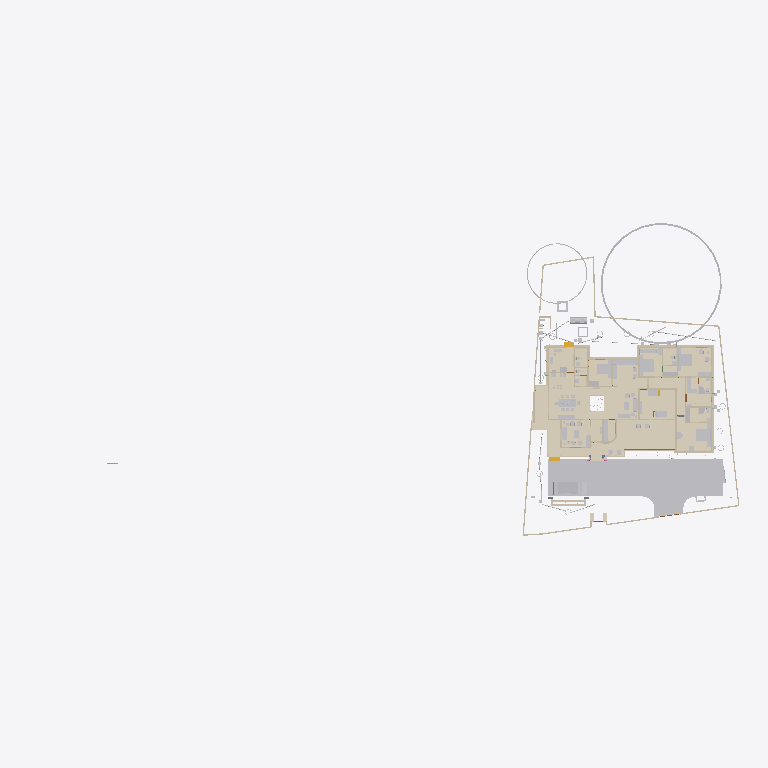
Plan cut of the same IFC building model at storey 'GF' (level 0.00 m, cut at 1.40 m), seen from above with north up, elements coloured by IFC class (only those large enough to see are counted): 40 walls (beige), 37 other elements (light grey), 28 coverings (cream), 2 stair flights (yellow), 1 beam (green). Cut surfaces are drawn darker.
Extent 101.4 m × 45.8 m × 45.1 m (x, y, z). Storeys (10): GF at 0.00 m; 00 at 0.00 m; FFtop at 0.00 m; GFLintel at 0.00 m; FF at 0.00 m; Footing at 0.00 m; Verandah at 0.00 m; Plumbing at 0.00 m; schedule at 0.00 m; Electrical at 0.00 m. Elements (2284): 420 IfcSystemFurnitureElement, 289 IfcWall, 250 IfcBuildingElementProxy, 248 IfcBeam, 221 IfcCovering, 121 IfcSwitchingDevice, 80 IfcPipeSegment, 71 IfcLightFixture, 61 IfcFurniture, 54 IfcWindow, 50 IfcDoor, 50 IfcOutlet.

HEADER;
FILE_DESCRIPTION(('ViewDefinition[DesignTransferView]'),'2;1');
FILE_NAME('Sreekesh.ifc','2026-06-03T15:06:46+05:30',(),(),'IfcOpenShell 0.8.5','Bonsai 0.8.5','Nobody');
FILE_SCHEMA(('IFC4X3'));
ENDSEC;
DATA;
#1=IFCPROJECT('0aPvmvJuf5owphcfiKWAsN',$,'My Project',$,$,$,$,(#14,#26),#9);
#30=IFCSITE('3jTVXq97zE2OZTfzZH9iYT',$,'My Site',$,$,#53,$,$,$,$,$,$,$,$);
#211744=IFCSITE('2pH2ecD1v9bgK8psTEcl$_',$,'Site',$,$,#547284,#211754,$,$,(8,52,49,300000),(76,38,36,300000),$,$,$);
#36=IFCBUILDING('3Bt1MypEf4fuqFfshm9kTs',$,'My Building',$,$,#59,$,$,$,$,$,$);
#333137=IFCBUILDING('2u05Cn$TD6OPdaLJzvNsxO',$,'GFWall',$,$,#507878,$,$,$,$,$,$);
#339211=IFCBUILDING('002Xt49mzDahM74jmffgUi',$,'GF-P',$,$,#507873,$,$,$,$,$,$);
#42=IFCBUILDINGSTOREY('3Yt8GBe1vE1Byt_$JKaQnQ',$,'GF',$,$,#509173,$,$,$,$);
#8023=IFCBUILDINGSTOREY('3LNq90aff4Xhn4xfthWyFx',$,'00',$,$,#8039,$,$,$,$);
#71986=IFCBUILDINGSTOREY('1ZF$IMkzjA5efl8XVVA8ry',$,'FFtop',$,$,#508468,$,$,$,$);
#72129=IFCBUILDINGSTOREY('1Nt2vvvNTB5u0X$NIke4ti',$,'GFLintel',$,$,#510858,$,$,$,$);
#83382=IFCBUILDINGSTOREY('2do7yjy$r1eOSN7_GxsK9f',$,'FF',$,$,#508248,$,$,$,$);
#301077=IFCBUILDINGSTOREY('1n3LFyF6X708Cvo1r86gbR',$,'Footing',$,$,#508478,$,$,$,$);
#360055=IFCBUILDINGSTOREY('2kU8qRmBnF7foRmD37T33I',$,'Verandah',$,$,#360071,$,$,$,$);
#367233=IFCBUILDINGSTOREY('3r39yX7tr10xAjP1zlM9FN',$,'Plumbing',$,$,#367249,$,$,$,$);
#436766=IFCBUILDINGSTOREY('2CUKbd$of0Yx1yz6tYDaJY',$,'schedule',$,$,#511718,$,$,$,$);
#442969=IFCBUILDINGSTOREY('0sffW$JV12jOzJZIPBAWvQ',$,'Electrical',$,$,#442985,$,$,$,$);
#363541=IFCCOURSE('0hYJyXEsXANxqeScN2ddTn',$,'Course',$,$,#552989,#363556,$,$);
#591201=IFCCOVERING('3kms8ObvT2A83v6EkiQCtZ',$,'Covering',$,$,#591353,#591200,$,$);
#345031=IFCCOVERING('3RPlCoLTXEkg2LQ5VmhLHT',$,'Covering',$,$,#361378,#345042,$,$);
#578743=IFCCOURSE('10JQwc8Rj1DhdDleds_4eD',$,'Course',$,$,#579139,#578764,$,$);
#590858=IFCCOVERING('0RcNbxwC1BPO6vPsSe5hv0',$,'Covering',$,$,#591403,#590857,$,$);
#591314=IFCCOVERING('0d2zgKDdP8dwFGBu$GD38F',$,'Covering',$,$,#591373,#591313,$,$);
#158109=IFCGEOGRAPHICELEMENT('1ICn9VC11DLu$jSeyjW6na',$,'GeographicElement',$,$,#159277,#158141,$,$);
#590379=IFCCOVERING('2ZGsMYGazAchJobXoI0Ygv',$,'Covering',$,$,#590422,#590395,$,$);
#339327=IFCCOVERING('2gdKm_COPCGQt2$pqnEIyy',$,'Covering',$,$,#509943,#339338,$,$);
#590972=IFCCOVERING('2wUE701ff3ZBcv_UhuFthK',$,'Covering',$,$,#591363,#590971,$,$);
#146729=IFCVEHICLE('0zRPRsukT96P6cuFPGiKs1',$,'Vehicle',$,$,#189086,#146742,$,$);
#590571=IFCCOVERING('0UuWKOFoDDYvmplRYi7h7d',$,'Covering',$,$,#591343,#590570,$,$);
#591085=IFCCOVERING('0kYX189Jf7CBGn9ceIdHnd',$,'Covering',$,$,#591378,#591084,$,$);
#590628=IFCCOVERING('3pEdpTjbjFLQ$oJNw_068r',$,'Covering',$,$,#591338,#590627,$,$);
#66022=IFCWALL('2FUeR5sFb9uwjJGdeVWABU',$,'Wall',$,$,#431152,#66028,$,$);
#309133=IFCWALL('2VcyNDgMn9VgDTDYN_$YR$',$,'Wall',$,$,#508643,#309144,$,$);
#591142=IFCCOVERING('3Wi1uDf0TEzBEG7DUo_LFE',$,'Covering',$,$,#591398,#591141,$,$);
#601444=IFCCOVERING('1aad0Nw0b8pgnEwnKHFkPw',$,'Covering',$,$,#601543,#601443,$,$);
#532540=IFCFURNITURE('3GPb$TX3bAaO0sNvhFpy4W',$,'Furniture',$,$,#538708,#532570,$,$);
#601271=IFCCOVERING('2Z1NrECcXEj9MRDySQAZqv',$,'Covering',$,$,#601523,#601270,$,$);
#590802=IFCCOVERING('1Bs4Doo8HFO94TelcTdwmZ',$,'Covering',$,$,#591348,#590801,$,$);
#158156=IFCGEOGRAPHICELEMENT('2JlHSkVhjCZPlJyc1W8A6K',$,'GeographicElement',$,$,#159282,#158188,$,$);
#590742=IFCCOVERING('1ni5gOUR9DqRnAAhVVpPlZ',$,'Covering',$,$,#591358,#590741,$,$);
#541370=IFCFURNITURE('3a6eTw$Kf5h8o62ViCN3B9',$,'Furniture',$,$,#542168,#541383,$,$);
#65997=IFCWALL('1DC2$ngnnDR8Q9h6mAR0js',$,'Wall',$,$,#345521,#66003,$,$);
#356144=IFCCOVERING('1zMDy9b99F78g0pPFmqkhi',$,'Covering',$,$,#509978,#356160,$,$);
#532526=IFCFURNITURE('3gB9$ESpzFY8X4BymaP12u',$,'Furniture',$,$,#532775,#532562,$,$);
#309107=IFCWALL('01iQiyD9jF981ZNgDvXuAr',$,'Wall',$,$,#508648,#309118,$,$);
#285749=IFCWALL('23M4dZECv7RPP4RWKkyrhY',$,'Wall.082',$,$,#435018,#285760,$,$);
#222195=IFCWALL('2ixJvC9dH599amejUM2w6G',$,'Wall',$,$,#293165,#222215,$,$);
#406470=IFCFURNITURE('0TjK6ZDxX03eSWHk61hTjB',$,'Furniture',$,$,#510218,#406469,$,$);
#590685=IFCCOVERING('2DZod39rv4RxPbk5$8U$JL',$,'Covering',$,$,#591393,#590684,$,$);
#3520=IFCWALL('1kfIyPN_b4JPSDED46DDvv',$,'Wall',$,$,#507918,#3526,$,$);
#410350=IFCFURNITURE('36fJsTb99Eyh2vWH1pKTwS',$,'Furniture',$,$,#557811,#410349,$,$);
#601388=IFCCOVERING('2OfGI35pf0Lf5cIlxdGZFD',$,'Covering',$,$,#601533,#601387,$,$);
#524552=IFCFURNITURE('1Rp$DFOJXFWOqRZHaLRtD$',$,'Cube',$,$,#526383,#524553,$,.BED.);
#90359=IFCWALL('3p_Mlr$7n7WPwtZxEevqS4',$,'Wall',$,$,#507938,#90370,$,$);
#601332=IFCCOVERING('0OeQfY7$zDCAoos9A$4lI9',$,'Covering',$,$,#601528,#601331,$,$);
#308639=IFCWALL('0UYp14YpP1MAW0yCb4nw87',$,'Wall',$,$,#508658,#308650,$,$);
#590915=IFCCOVERING('3HWV9OZZz6DxRQIJbYTFsv',$,'Covering',$,$,#591388,#590914,$,$);
#415580=IFCTANK('0zlhS4RPL7lRfPwGcdKWnU',$,'Tank',$,$,#532270,#530482,$,$);
#528805=IFCELECTRICAPPLIANCE('2815wh2PP0iwDPzxAV3Eup',$,'ElectricAppliance',$,$,#604021,#528831,'#08',$);
#591029=IFCCOVERING('2bze4YSY9A6hP20$0LKr09',$,'Covering',$,$,#591368,#591028,$,$);
#226167=IFCWALL('1JVywoPUH41xuuLQv_Mf23',$,'Wall.082',$,$,#434788,#226178,$,$);
#539164=IFCCOVERING('2bjsifiGn0Ihn7g8thQhHS',$,'Covering',$,$,#539438,#539230,$,$);
#345472=IFCWALL('0yhntx_XHBtOwqFxJIUy0e',$,'Wall.082',$,$,#345566,#345483,$,$);
#2872=IFCWALL('0VICnwrYLCM9IhHcjSiD9g',$,'Wall',$,$,#507923,#2879,$,$);
#578551=IFCWALL('3M_0KDf$P8_e6nv0RxeMA_',$,'Wall',$,$,#578974,#578571,$,$);
#309159=IFCWALL('1V_dIHu1r0A9eGkskasoOA',$,'Wall',$,$,#508673,#309170,$,$);
#18646=IFCWALL('20GHUXbGDFDBHE5XphavUy',$,'Wall',$,$,#507978,#18657,$,$);
#544275=IFCSYSTEMFURNITUREELEMENT('1bUNWPlkvE1Oobd$qv1NrE',$,'SystemFurnitureElement',$,$,#544688,#544286,$,$);
#601500=IFCCOVERING('3Vs__SWM15bRIIGsxWIyv$',$,'Covering',$,$,#601538,#601499,$,$);
#517779=IFCSYSTEMFURNITUREELEMENT('3fPqnovFD6PBVCUAuJHDfW',$,'SystemFurnitureElement',$,$,#518458,#517790,$,$);
#555661=IFCFURNITURE('2GzT$pXNL1vRe0kpRIOYdw',$,'Furniture',$,$,#556685,#555674,$,$);
#285691=IFCWALL('3FXX66X1H7gQUhINB1ZqHj',$,'Wall.082',$,$,#434912,#285702,$,$);
#65947=IFCWALL('08s$eE7qfC1vtHJbeTdsNK',$,'Wall',$,$,#434943,#65953,$,$);
#308743=IFCWALL('3Tnn_JHV999eTqU$lk38Gu',$,'Wall',$,$,#508668,#308754,$,$);
#356399=IFCCOVERING('2Adp7p7Vr1eu_pEkAkRGdd',$,'Covering',$,$,#509983,#356433,$,$);
#18042=IFCWALL('3bhXUDB39FaPZW_NASdZlT',$,'Wall',$,$,#508023,#18053,$,$);
#414421=IFCWASTETERMINAL('3h7h8u_I98lOH4BWXVcUCV',$,'WasteTerminal',$,$,#532275,#530490,$,$);
#556277=IFCSYSTEMFURNITUREELEMENT('0eNUCU09v2fvvQGiNXfYO2',$,'SystemFurnitureElement',$,$,#556720,#556289,$,$);
#101757=IFCWALL('3Re5U6AfH5hRjhCU8HzlUQ',$,'Wall',$,$,#149415,#101777,$,$);
#24001=IFCWALL('3hphgpD2b28xqT53FPskSj',$,'Wall',$,$,#507968,#24012,$,$);
#406302=IFCFURNITURE('0QVhsRe3v2xh1mazg7g3pY',$,'Furniture',$,$,#549602,#549588,$,$);
#18525=IFCWALL('2nl9frQ2v9fwHEG6jroVG1',$,'Wall',$,$,#507973,#18536,$,$);
#65878=IFCWALL('1RxXXtAKb3$uqm3spal5Ab',$,'Wall.049',$,$,#434824,#65884,$,$);
#110356=IFCWALL('3Jc2L501zCIf2lBfrewdbK',$,'Wall',$,$,#434868,#110367,$,$);
#3067=IFCWALL('3GZ$skLXf6OgGR8mfLciD_',$,'Wall',$,$,#507933,#3073,$,$);
#18672=IFCWALL('0s5YaOi8jF58ocUKtzFB68',$,'Wall',$,$,#507893,#18683,$,$);
#8133=IFCWALL('2NV9tTUID8IOq7fV7oI$I_',$,'Wall',$,$,#149410,#8144,$,$);
#406109=IFCFURNITURE('055N_$xmX9ZQbc0CYFtvE3',$,'Furniture',$,$,#510138,#406108,$,$);
#411564=IFCFURNITURE('0yYwZAg3jFQvkxBxQ0MGp1',$,'Furniture',$,$,#510113,#411563,$,$);
#4072=IFCWALL('0Y3rN168r7Jxb0OqetfU7X',$,'Wall',$,$,#507988,#4083,$,$);
#18194=IFCWALL('1AbV9w0nLBfPekv$ii5eki',$,'Wall',$,$,#507943,#18205,$,$);
#555547=IFCFURNITURE('1uAEi3HEv4SPg_R2PPJ8aO',$,'Furniture',$,$,#556695,#555560,$,$);
#523669=IFCSYSTEMFURNITUREELEMENT('1BLwOiLtL8NvU3rrkohp3Z',$,'SystemFurnitureElement',$,$,#526388,#523680,$,$);
#93900=IFCBEAM('0gdpNefCnB7wAvxTxiZvHd',$,'Beam',$,$,#509828,#93911,$,$);
#411752=IFCFURNITURE('3keQdM9i5FJ9JBwmsM_Qg3',$,'Furniture',$,$,#510098,#411751,$,$);
#205023=IFCWALL('2UCXlaZiz9gRZ4iLCU3mzL',$,'Wall',$,$,#508003,#205034,$,$);
#18431=IFCWALL('0_Fa$t1jbFZejYJKQtXQPU',$,'Wall',$,$,#508043,#18442,$,$);
#79990=IFCSTAIRFLIGHT('1DnY2XVefC_QhnIFzju6yh',$,'StairFlight',$,$,#427783,#148959,$,$,$,$,$,$);
#550429=IFCSYSTEMFURNITUREELEMENT('0nnlFFKJ56lAAkvS3l44O4',$,'SystemFurnitureElement',$,$,#550455,#550440,$,$);
#432166=IFCPIPESEGMENT('0tLcvRcXL2le8y4Ii9y0q8',$,'PipeSegment',$,$,#434483,#432200,$,.FLEXIBLESEGMENT.);
#41688=IFCSTAIRFLIGHT('0VcD2gJAfBIuw$lMxDzKKO',$,'StairFlight',$,$,#283276,#118718,$,2,1,0.150000005960464,0.25,.STRAIGHT.);
#528995=IFCSYSTEMFURNITUREELEMENT('0ycZib9KrBVOnpv$$tnR_Z',$,'SystemFurnitureElement',$,$,#529051,#529006,$,$);
#16913=IFCWALL('3FSYpd1tn9SgCqZ8sPMfkT',$,'Wall',$,$,#551100,#16924,$,$);
#436119=IFCPIPESEGMENT('0Ins4u5i19XO17trhKxKii',$,'PipeSegment',$,$,#436198,#436153,$,.FLEXIBLESEGMENT.);
#475944=IFCFURNITURE('2h$xyDIVv6ngUxrtGwU453',$,'Furniture',$,$,#547314,#475953,$,$);
#528963=IFCSYSTEMFURNITUREELEMENT('3jUUdxHyv5K9ABF7xUoMWM',$,'SystemFurnitureElement',$,$,#529024,#528976,$,$);
#18348=IFCWALL('1c7n2BYDr8yh53xvaRXxqS',$,'Wall',$,$,#507913,#18359,$,$);
#4251=IFCWALL('0Bt3ZVIAf4Xxxu9dLd3uEo',$,'Wall',$,$,#507903,#4262,$,$);
#2959=IFCWALL('3OEI3BHmD4XPtrMwXvI884',$,'Wall',$,$,#546380,#2970,$,$);
#555601=IFCFURNITURE('2GzgKwYpr1ugWjLacg1bA7',$,'Furniture',$,$,#556700,#555614,$,$);
#309185=IFCWALL('1RTxTTrCL8QeAofqzjoycv',$,'Wall',$,$,#508628,#309196,$,$);
#3151=IFCWALL('2frHB1bR9FtP23RXamn7Ko',$,'Wall',$,$,#508018,#3162,$,$);
#120632=IFCWALL('2Lqjpf9Aj0Vh1iBvOWYUCR',$,'Wall',$,$,#507993,#120643,$,$);
#529320=IFCSYSTEMFURNITUREELEMENT('2YaI3mn6v6JxiVsyBuvwwD',$,'SystemFurnitureElement',$,$,#529659,#529331,$,$);
#414527=IFCWASTETERMINAL('0v1hqfc$r1$wf5R2fPkqwY',$,'WasteTerminal',$,$,#532285,#530579,$,$);
#4009=IFCWALL('2lHSG51rHEfeNsY_Rnf304',$,'Wall',$,$,#507888,#4020,$,$);
#487833=IFCELECTRICAPPLIANCE('1p4CeRyr5Ahfxe1LVhmrOv',$,'ElectricAppliance',$,$,#499608,#487862,'EA-R-K',$);
#413911=IFCSANITARYTERMINAL('3sA1eoE299ufpxJw1HaYmz',$,'SanitaryTerminal',$,$,#431247,#527864,$,$);
#18016=IFCWALL('2qNYwIywzDnw0eOADeB3_0',$,'Wall',$,$,#507953,#18027,$,$);
#356323=IFCCOVERING('0Kr30ECcLEcfNCKSKvTgbF',$,'Covering',$,$,#510258,#356375,$,$);
#414203=IFCSANITARYTERMINAL('1TZeRF9t54uwS6h95ZvvLS',$,'SanitaryTerminal',$,$,#431252,#414202,$,$);
#559273=IFCCOVERING('1zbQnbTQv33QDn0Zz$lylS',$,'Covering',$,$,#559302,#559284,$,$);
#559303=IFCCOVERING('0vojhd1z1CHforqqMFnEFx',$,'Covering',$,$,#559499,#559314,$,$);
#497548=IFCTANK('3oAoB5BAv6UPrrU3xjv_yM',$,'Tank',$,$,#532093,#530352,$,$);
#553010=IFCCOVERING('2er7BPVBv1hhK_QANWawqQ',$,'Covering',$,$,#553051,#553024,$,$);
ENDSEC;
